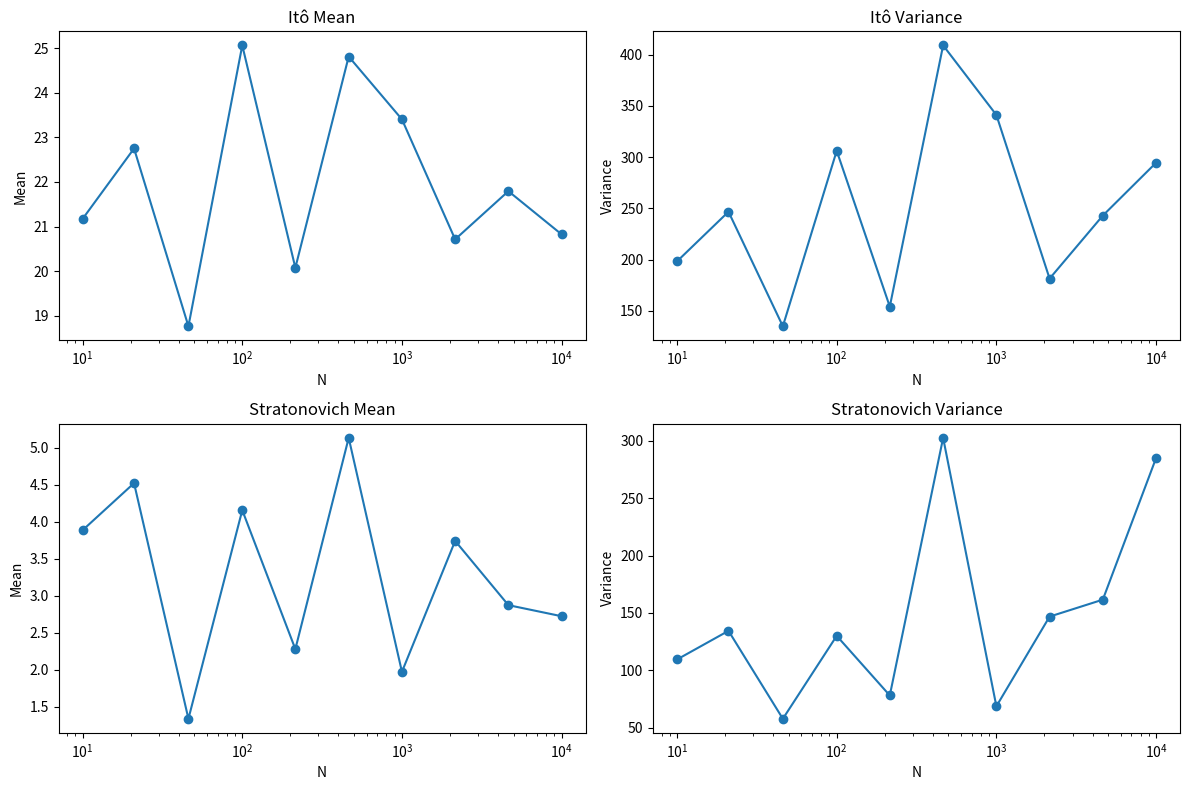

This chart was generated by the following Python code:
import numpy as np
import matplotlib.pyplot as plt

np.random.seed(42)  # Set seed for reproducibility

def simulate_process(mu, sigma, T, N):
    """
    Simulate the process X_t = exp(mu * t + sigma * W_t) using different time steps.
    """
    dt = T / N  # Time step
    t = np.linspace(0, T, N+1)
    dW = np.sqrt(dt) * np.random.randn(N_paths, N)  # Wiener increments
    W = np.cumsum(dW, axis=1)  # Brownian paths
    W = np.hstack((np.zeros((N_paths, 1)), W))  # Add W_0 = 0
    
    # Compute X_t
    X = np.exp(mu * t + sigma * W)
    return t, X, dW

def integrate_ito(X, dt):
    """Compute the Itô integral of X_t using the left-point rule."""
    return np.cumsum(X[:, :-1] * dt, axis=1)

def integrate_stratonovich(X, dW, dt):
    """Compute the Stratonovich integral of X_t using the midpoint rule."""
    X_mid = 0.5 * (X[:, :-1] + X[:, 1:])  # Midpoint approximation
    return np.cumsum(X_mid * dW, axis=1)

# Parameters
mu = 0.1
sigma = 0.3
T = 10.0
N_values = np.logspace(1, 4, num=10, dtype=int)  # Log-spaced values for N
N_paths = 100

# Storage for statistics
ito_means, ito_vars = [], []
strat_means, strat_vars = [], []

for N in N_values:
    t, X, dW = simulate_process(mu, sigma, T, N)
    
    # Compute integrals
    X_ito = integrate_ito(X, T/N)
    X_stratonovich = integrate_stratonovich(X, dW, T/N)
    
    # Store mean and variance
    ito_means.append(np.mean(X_ito[:, -1]))
    ito_vars.append(np.var(X_ito[:, -1]))
    strat_means.append(np.mean(X_stratonovich[:, -1]))
    strat_vars.append(np.var(X_stratonovich[:, -1]))

# Plot results
fig, axes = plt.subplots(2, 2, figsize=(12, 8))

axes[0, 0].plot(N_values, ito_means, marker='o', label='Itô Mean')
axes[0, 0].set_xscale('log')
axes[0, 0].set_title("Itô Mean")
axes[0, 0].set_xlabel("N")
axes[0, 0].set_ylabel("Mean")

axes[0, 1].plot(N_values, ito_vars, marker='o', label='Itô Variance')
axes[0, 1].set_xscale('log')
axes[0, 1].set_title("Itô Variance")
axes[0, 1].set_xlabel("N")
axes[0, 1].set_ylabel("Variance")

axes[1, 0].plot(N_values, strat_means, marker='o', label='Stratonovich Mean')
axes[1, 0].set_xscale('log')
axes[1, 0].set_title("Stratonovich Mean")
axes[1, 0].set_xlabel("N")
axes[1, 0].set_ylabel("Mean")

axes[1, 1].plot(N_values, strat_vars, marker='o', label='Stratonovich Variance')
axes[1, 1].set_xscale('log')
axes[1, 1].set_title("Stratonovich Variance")
axes[1, 1].set_xlabel("N")
axes[1, 1].set_ylabel("Variance")

plt.tight_layout()
plt.show()
